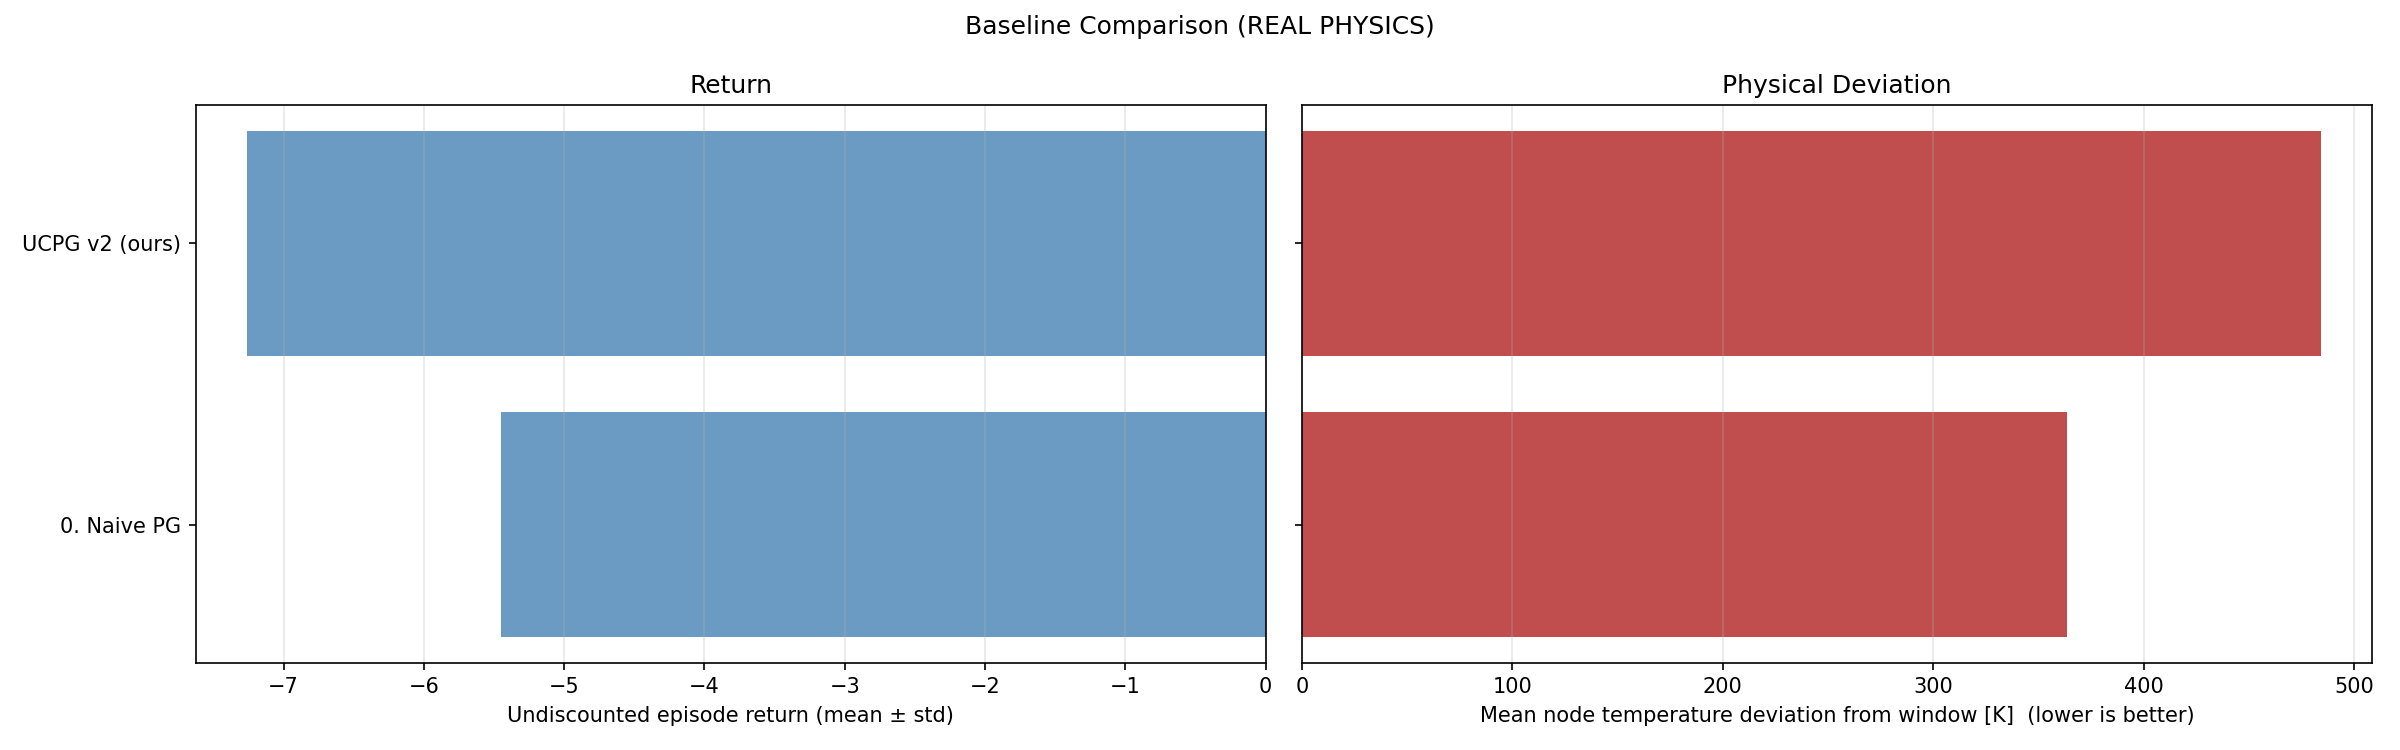

The table this chart was drawn from, first rows:
name, return_mean, return_std, deviation_K_mean, deviation_K_std, uncertainty_mean, action_mean, action_std
0. Naive PG, -5.451, 0.000000, 363.4, 0.0000, 0.000000, 142.7, 49.48
UCPG v2 (ours), -7.263, 0.000000, 484.2, 0.0000, 0.000000, 150.7, 42.08
